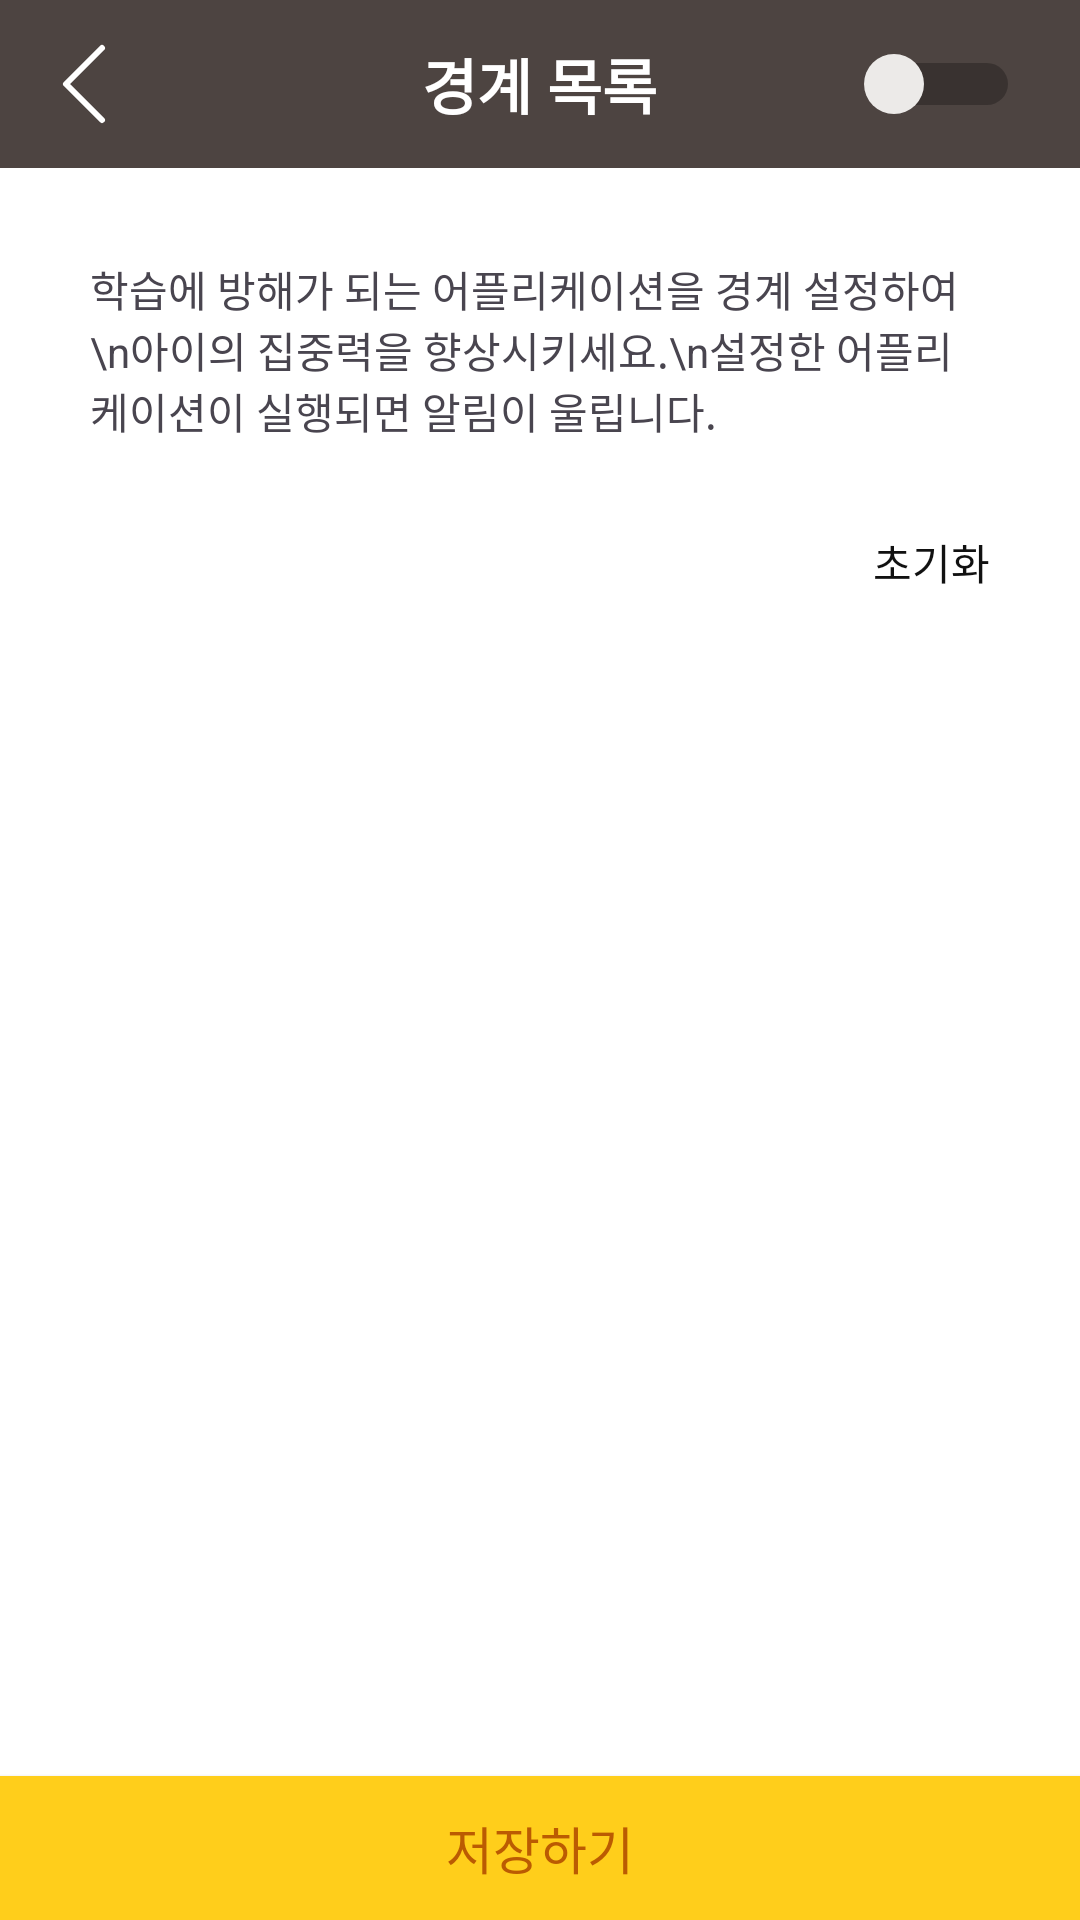

Here is an Android app screen rendered from its layout file. Give the layout XML and the strings, colors and styles it references.
<!-- AndroidManifest.xml: application theme Theme.WeeSeed_test -->
<!-- res/layout/fragment_temp.xml -->
<?xml version="1.0" encoding="utf-8"?>
<FrameLayout xmlns:android="http://schemas.android.com/apk/res/android"
    xmlns:tools="http://schemas.android.com/tools"
    android:layout_width="match_parent"
    android:layout_height="match_parent"
    tools:context=".user.TempFragment"
    android:background="@color/app_bar_text"
    android:clickable="true"
    android:fitsSystemWindows="true"
    >

    <LinearLayout
        android:layout_width="match_parent"
        android:layout_height="match_parent"
        android:orientation="vertical"
        >
        
        <FrameLayout
            android:layout_width="match_parent"
            android:layout_height="wrap_content"
            android:background="@color/app_bar"
            android:padding="10dp">

            <ImageButton
                android:id="@+id/btn_back"
                android:layout_width="wrap_content"
                android:layout_height="wrap_content"
                android:background="@android:color/transparent"
                android:src="@drawable/icon_back" />

            <TextView
                android:layout_width="wrap_content"
                android:layout_height="match_parent"
                android:layout_gravity="center"
                android:text="경계 목록"
                android:textColor="@color/app_bar_text"
                android:textSize="20dp"
                android:textStyle="bold" />
            <Switch
                android:id="@+id/switch_ba_block"
                android:layout_width="wrap_content"
                android:layout_height="wrap_content"

                android:thumb="@drawable/switch_thumb"
                android:layout_gravity="end|center"
                android:layout_marginEnd="10dp"
                />
        </FrameLayout>

        <LinearLayout
            android:layout_width="match_parent"
            android:layout_height="wrap_content"
            android:orientation="vertical"
            android:layout_margin="30dp"
            >
            <TextView
                android:layout_width="match_parent"
                android:layout_height="wrap_content"
                android:minHeight="52dp"
                android:text="학습에 방해가 되는 어플리케이션을 경계 설정하여\n아이의 집중력을 향상시키세요.\n설정한 어플리케이션이 실행되면 알림이 울립니다."
                />

            <TextView
                android:id="@+id/btn_ba_init"
                android:layout_width="wrap_content"
                android:layout_height="match_parent"
                android:text="초기화"
                android:layout_gravity="end"
                android:layout_marginTop="30dp"
                android:fontFamily="@font/pretendard_regular"
                android:textColor="@color/font_black"
                />
        </LinearLayout>

        <androidx.recyclerview.widget.RecyclerView
            android:id="@+id/recyclerview_blockApps"
            android:layout_width="match_parent"
            android:layout_height="match_parent"
            android:scrollbars="vertical"
            android:layout_marginBottom="48dp"
            />

    </LinearLayout>

    <android.widget.Button
        android:id="@+id/btn_ba_go"
        android:layout_width="match_parent"
        android:layout_height="48dp"
        android:text="저장하기"
        android:layout_gravity="end|bottom"
        android:background="@color/btn_back"
        android:textColor="@color/btn_line"
        android:fontFamily="@font/pretendard_bold"
        android:textSize="17sp"
        />
</FrameLayout>
<!-- resources referenced by this layout -->
<resources>
  <color name="app_bar">#4D4441</color>
  <color name="app_bar_text">#FFFFFF</color>
  <color name="btn_back">#FFCE1B</color>
  <color name="btn_line">#BB5B02</color>
  <color name="font_black">#FF111111</color>
  <!-- drawable icon_back (drawable) -->
  <vector xmlns:android="http://schemas.android.com/apk/res/android" xmlns:aapt="http://schemas.android.com/aapt"
      android:viewportWidth="36"
      android:viewportHeight="36"
      android:width="36dp"
      android:height="36dp">
      <path
          android:pathData="M24 30L12 18L24 6"
          android:strokeColor="@color/app_bar_text"
          android:strokeWidth="2"
          android:strokeLineCap="round"
          android:strokeLineJoin="round" />
  </vector>
  <!-- drawable switch_thumb (drawable) -->
  <?xml version="1.0" encoding="utf-8"?>
  <selector xmlns:android="http://schemas.android.com/apk/res/android">
  <item android:state_checked="true">
      <layer-list>
          <item android:bottom="4dp" android:left="4dp" android:right="4dp" android:top="4dp">
              <shape android:shape="oval">
                  <size android:width="20dp" android:height="20dp" />
                  <corners android:radius="45dp" />
                  <solid android:color="@color/sys_500" />
              </shape>
          </item>
      </layer-list>
  </item>
  
  
  <item>
      <layer-list>
          <item android:bottom="4dp" android:left="4dp" android:right="4dp" android:top="4dp">
              <shape android:shape="oval">
                  <size android:width="20dp" android:height="20dp" />
                  <corners android:radius="45dp" />
                  <solid android:color="@color/ic_100" />
              </shape>
          </item>
      </layer-list>
  
  </item>
  </selector>
  <style name="Theme.WeeSeed_test" parent="Base.Theme.WeeSeed_test" />
  <color name="sys_500">#FFAD00</color>
  <color name="ic_100">#ECEAE8</color>
  <style name="Base.Theme.WeeSeed_test" parent="Theme.Material3.DayNight.NoActionBar">
          
          <item name="colorPrimary">@color/brand_yellow</item>
          <item name="colorPrimaryVariant">@color/brand_green</item>
          <item name="colorOnPrimary">@color/white</item>
          
          <item name="colorSecondary">@color/teal_200</item>
          <item name="colorSecondaryVariant">@color/teal_700</item>
          <item name="colorOnSecondary">@color/black</item>
          
          <item name="android:windowLightStatusBar">true</item>
          <item name="android:statusBarColor">@color/black</item>
          
          <item name="android:windowBackground">@color/white</item>
  
      </style>
  <color name="brand_yellow">#FFFFCE00</color>
  <color name="brand_green">#FF04B014</color>
  <color name="white">#FFFFFFFF</color>
  <color name="teal_200">#D9D4CF</color>
  <color name="teal_700">#FFCE1B</color>
  <color name="black">#FF000000</color>
</resources>
